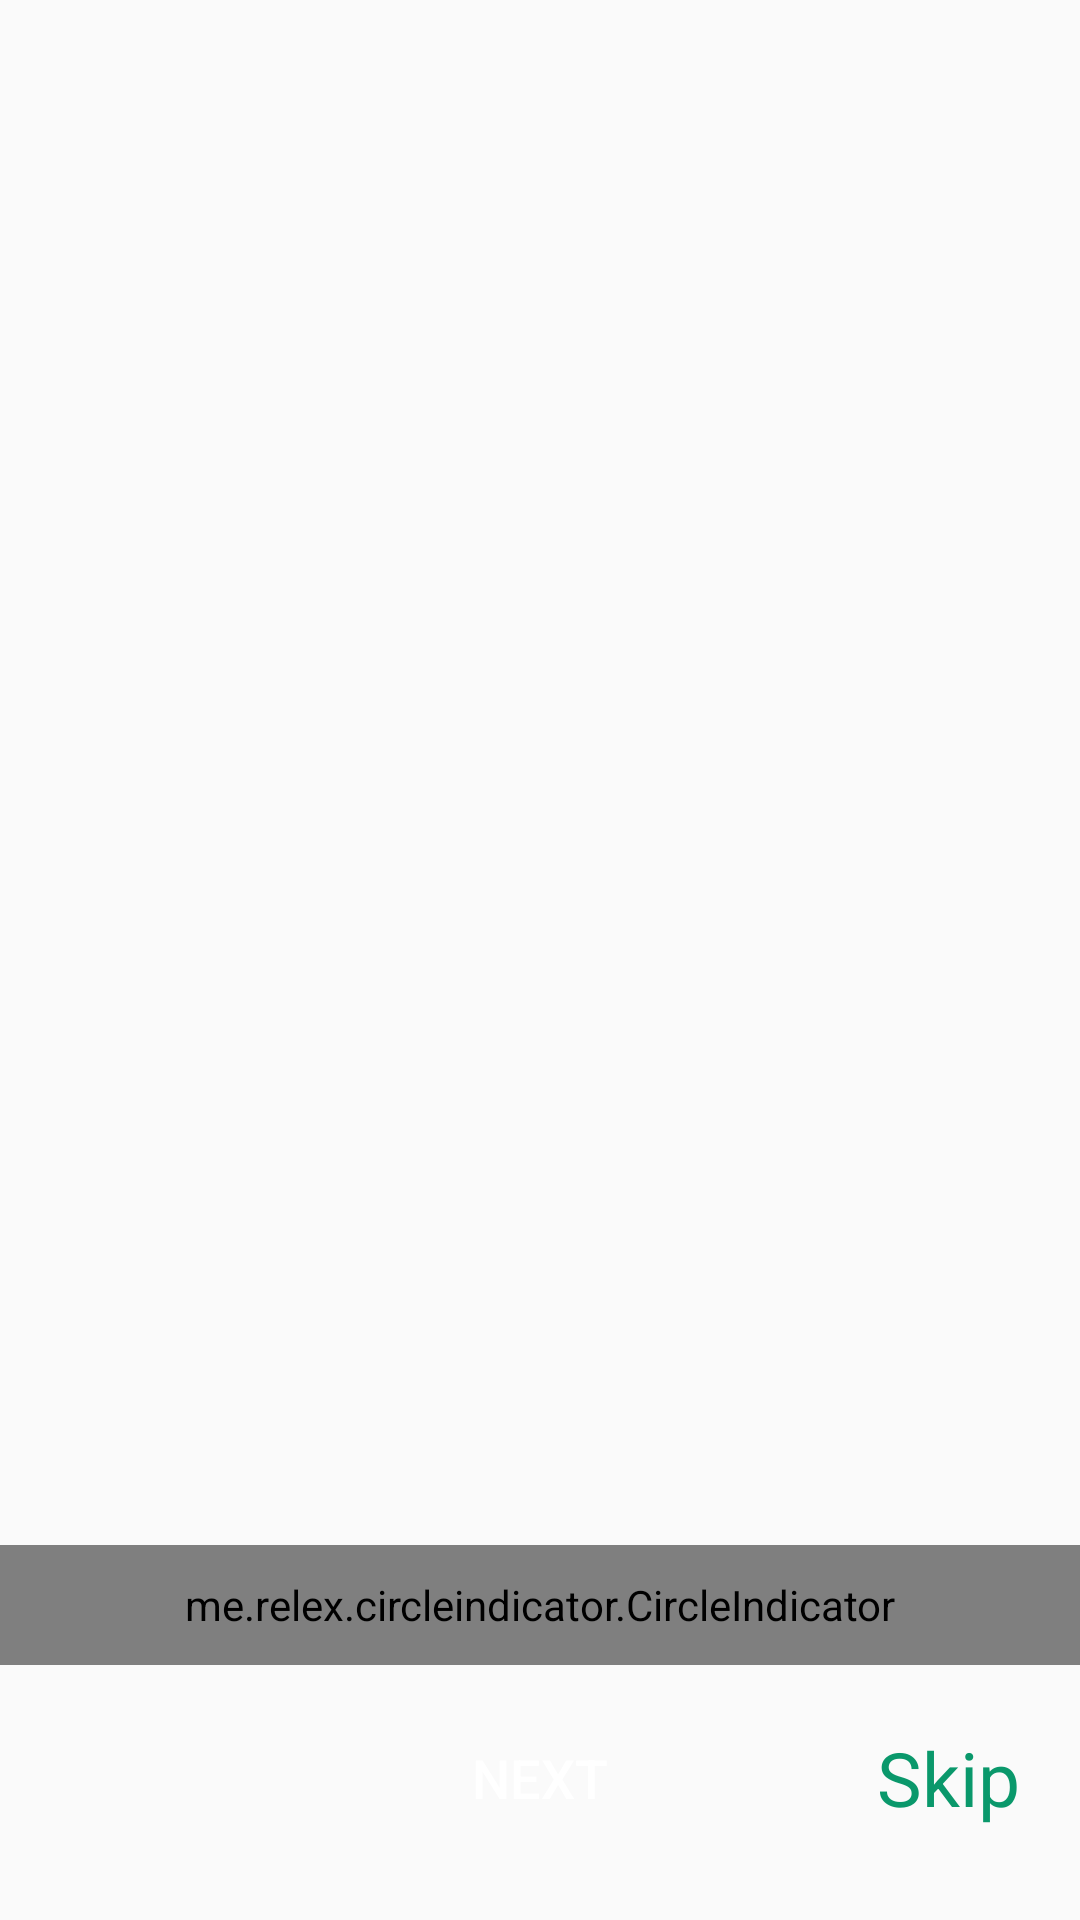

Reconstruct the res/layout file that produces this screen, plus the resources it refers to.
<!-- AndroidManifest.xml: application theme Theme.Login_app -->
<!-- res/layout/activity_onboarding.xml -->
<?xml version="1.0" encoding="utf-8"?>
<RelativeLayout xmlns:android="http://schemas.android.com/apk/res/android"
    xmlns:app="http://schemas.android.com/apk/res-auto"
    xmlns:tools="http://schemas.android.com/tools"
    android:layout_width="match_parent"
    android:layout_height="match_parent"
    app:layoutDescription="@xml/activity_onboarding_scene"
    tools:context=".OnboardingActivity">

    <androidx.viewpager.widget.ViewPager
        android:id="@+id/viewPager"
        android:layout_width="match_parent"
        android:layout_height="match_parent"
        android:layout_above="@+id/layout_bottom" />

    <LinearLayout
        android:id="@+id/layout_bottom"
        android:layout_width="match_parent"
        android:layout_height="wrap_content"
        android:layout_alignParentBottom="true"
        android:orientation="vertical">

        <me.relex.circleindicator.CircleIndicator
            android:id="@+id/circle_Indicator"
            android:layout_width="match_parent"
            android:layout_height="40dp"
            android:layout_marginBottom="10dp"
            app:ci_drawable="@drawable/bg_circle" />

        <RelativeLayout
            android:id="@+id/layout_nextSkip"
            android:layout_width="match_parent"
            android:layout_height="wrap_content"
            android:layout_marginBottom="20dp">

            <Button
                android:id="@+id/btn_next"
                android:layout_width="120dp"
                android:layout_height="55dp"
                android:layout_centerInParent="true"
                android:background="@drawable/bg_button"
                android:backgroundTint="@color/farmstay"
                android:text="Next"
                android:textColor="@color/white"
                android:textSize="18sp" />

            <TextView
                android:id="@+id/tvSkip"
                android:layout_width="wrap_content"
                android:layout_height="wrap_content"
                android:layout_alignParentEnd="true"
                android:layout_centerInParent="true"
                android:layout_marginEnd="20dp"
                android:text="Skip"
                android:textColor="@color/farmstay"
                android:textSize="25dp" />
        </RelativeLayout>
    </LinearLayout>

</RelativeLayout>
<!-- resources referenced by this layout -->
<resources>
  <color name="farmstay">#0A986B</color>
  <color name="white">#FFFFFFFF</color>
  <style name="Theme.Login_app" parent="Theme.AppCompat.DayNight.NoActionBar">
          
          <item name="colorPrimary">@color/purple_500</item>
          <item name="colorPrimaryVariant">@color/purple_700</item>
          <item name="colorOnPrimary">@color/white</item>
          
          <item name="colorSecondary">@color/teal_200</item>
          <item name="colorSecondaryVariant">@color/teal_700</item>
          <item name="colorOnSecondary">@color/black</item>
          
          <item name="android:statusBarColor" tools:targetApi="l">?attr/colorPrimaryVariant</item>
          
      </style>
  <color name="purple_500">#FF6200EE</color>
  <color name="purple_700">#FF3700B3</color>
  <color name="teal_200">#FF03DAC5</color>
  <color name="teal_700">#FF018786</color>
  <color name="black">#FF000000</color>
</resources>
